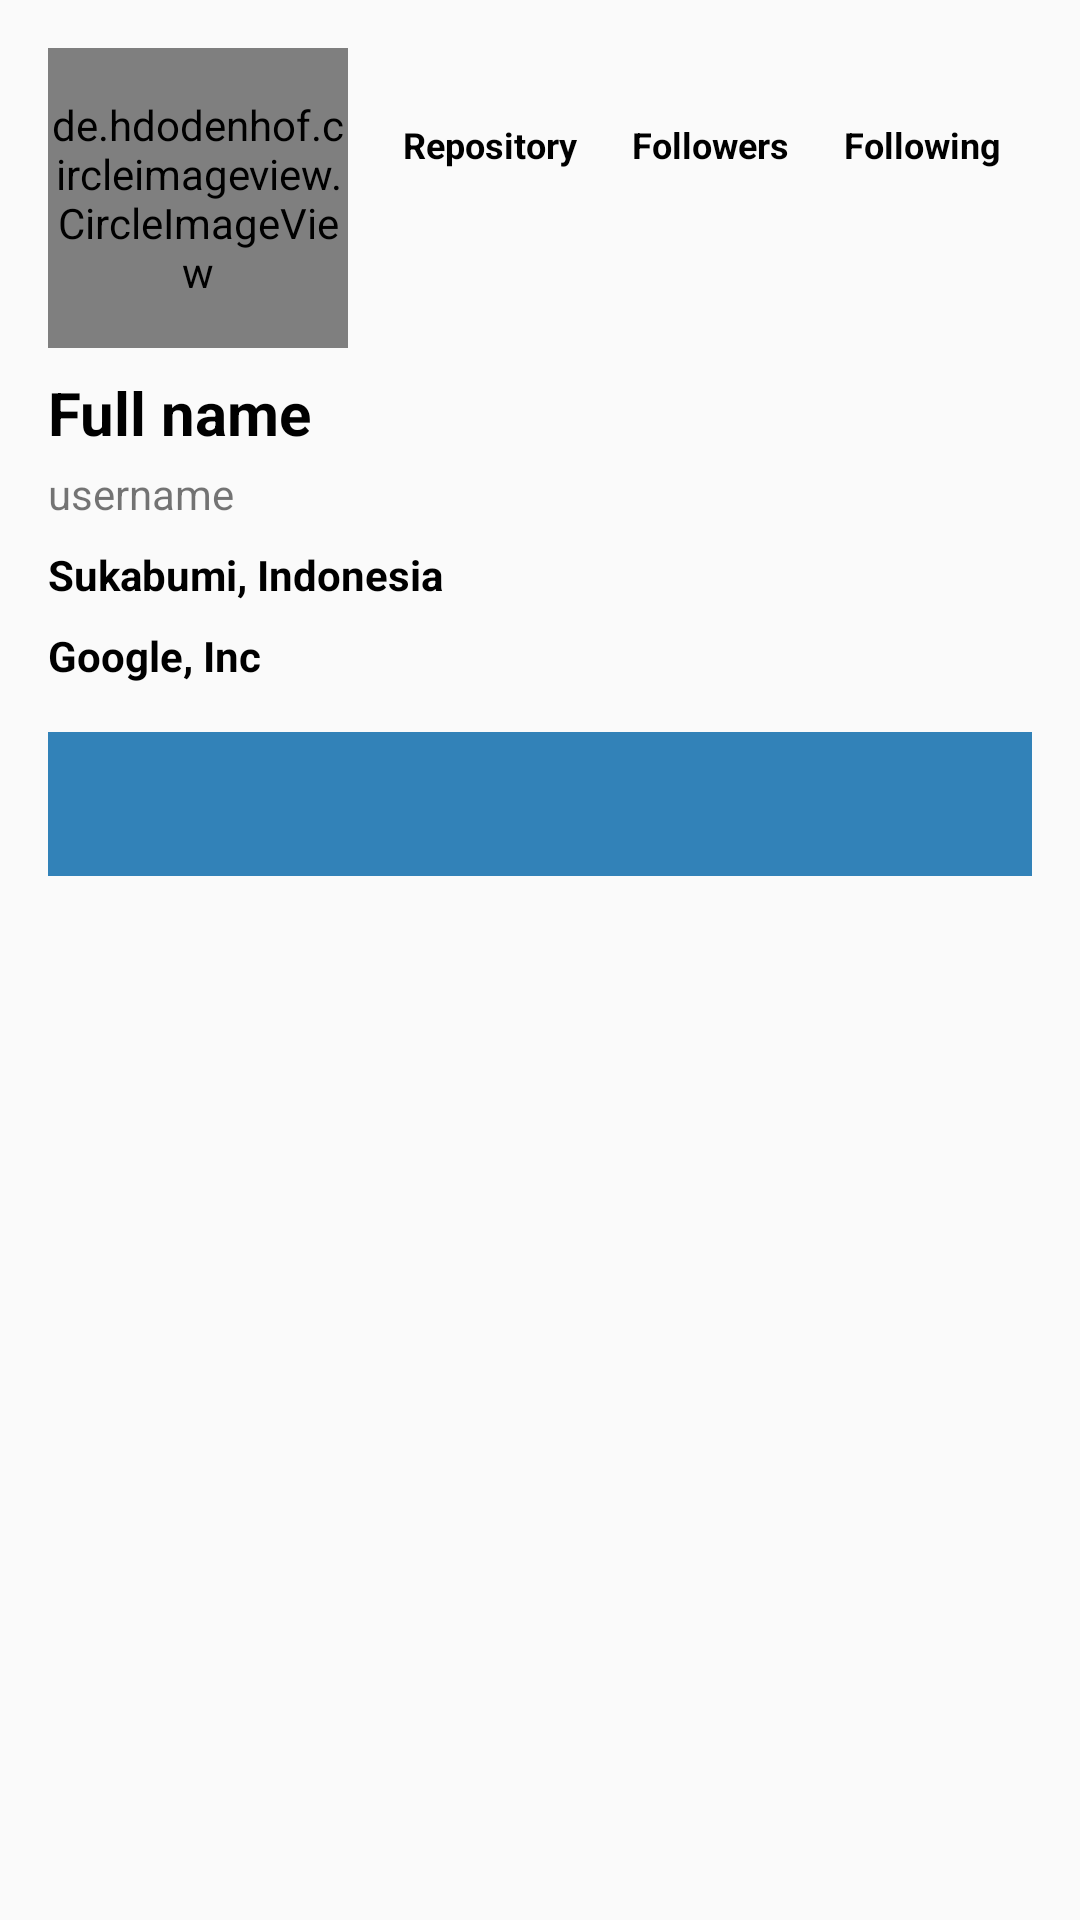

The Android layout XML behind this screen, and the referenced resources:
<!-- AndroidManifest.xml: application theme AppTheme -->
<!-- res/layout/activity_detail.xml -->
<?xml version="1.0" encoding="utf-8"?>
<androidx.constraintlayout.widget.ConstraintLayout xmlns:android="http://schemas.android.com/apk/res/android"
    xmlns:app="http://schemas.android.com/apk/res-auto"
    xmlns:tools="http://schemas.android.com/tools"
    android:layout_width="match_parent"
    android:layout_height="match_parent"
    android:padding="16dp"
    tools:context=".main.DetailActivity">

    <de.hdodenhof.circleimageview.CircleImageView
        android:id="@+id/img_detail_photo"
        android:layout_width="100dp"
        android:layout_height="100dp"
        app:layout_constraintStart_toStartOf="parent"
        app:layout_constraintTop_toTopOf="parent"
        tools:src="@color/colorPrimaryDark" />

    <TextView
        android:id="@+id/tv_detail_fullname"
        android:layout_width="0dp"
        android:layout_height="wrap_content"
        android:layout_marginTop="8dp"
        android:text="@string/dummy_fullname"
        android:textColor="@android:color/black"
        android:textSize="20sp"
        android:textStyle="bold"
        app:layout_constraintStart_toStartOf="parent"
        app:layout_constraintTop_toBottomOf="@+id/img_detail_photo" />

    <TextView
        android:id="@+id/tv_detail_username"
        android:layout_width="0dp"
        android:layout_height="wrap_content"
        android:layout_marginTop="4dp"
        android:text="@string/dummy_username"
        android:textSize="14sp"
        app:layout_constraintStart_toStartOf="parent"
        app:layout_constraintTop_toBottomOf="@+id/tv_detail_fullname" />

    <TextView
        android:id="@+id/tv_detail_location"
        android:layout_width="0dp"
        android:layout_height="wrap_content"
        android:layout_marginTop="8dp"
        android:drawableLeft="@drawable/ic_location"
        android:drawablePadding="4dp"
        android:text="@string/dummy_location"
        android:textColor="@android:color/black"
        android:textStyle="bold"
        app:layout_constraintStart_toStartOf="parent"
        app:layout_constraintTop_toBottomOf="@+id/tv_detail_username" />

    <TextView
        android:id="@+id/tv_detail_company"
        android:layout_width="0dp"
        android:layout_height="wrap_content"
        android:layout_marginTop="8dp"
        android:drawableLeft="@drawable/ic_work"
        android:drawablePadding="4dp"
        android:text="@string/dummy_company"
        android:textColor="@android:color/black"
        android:textStyle="bold"
        app:layout_constraintStart_toStartOf="parent"
        app:layout_constraintTop_toBottomOf="@+id/tv_detail_location" />

    <TextView
        android:id="@+id/tv_repo"
        android:layout_width="wrap_content"
        android:layout_height="wrap_content"
        android:layout_marginStart="8dp"
        android:layout_marginTop="24dp"
        android:text="@string/repository"
        android:textColor="@android:color/black"
        android:textSize="12sp"
        android:textStyle="bold"
        app:layout_constraintStart_toEndOf="@+id/img_detail_photo"
        app:layout_constraintTop_toTopOf="parent"
        app:layout_constraintEnd_toStartOf="@id/tv_followers"/>

    <TextView
        android:id="@+id/tv_detail_repo"
        android:layout_width="wrap_content"
        android:layout_height="wrap_content"
        android:layout_marginTop="8dp"
        android:textSize="14sp"
        android:textColor="@android:color/black"
        app:layout_constraintEnd_toEndOf="@+id/tv_repo"
        app:layout_constraintStart_toStartOf="@+id/tv_repo"
        app:layout_constraintTop_toBottomOf="@+id/tv_repo"
        tools:text="20" />

    <TextView
        android:id="@+id/tv_followers"
        android:layout_width="wrap_content"
        android:layout_height="wrap_content"
        android:layout_marginStart="8dp"
        android:layout_marginTop="24dp"
        android:text="@string/followers"
        android:textColor="@android:color/black"
        android:textSize="12sp"
        android:textStyle="bold"
        app:layout_constraintStart_toEndOf="@+id/tv_repo"
        app:layout_constraintTop_toTopOf="parent"
        app:layout_constraintEnd_toStartOf="@id/tv_following"/>

    <TextView
        android:id="@+id/tv_detail_followers"
        android:layout_width="wrap_content"
        android:layout_height="wrap_content"
        android:layout_marginTop="8dp"
        android:textColor="@android:color/black"
        android:textSize="14sp"
        app:layout_constraintEnd_toEndOf="@+id/tv_followers"
        app:layout_constraintStart_toStartOf="@+id/tv_followers"
        app:layout_constraintTop_toBottomOf="@+id/tv_followers"
        tools:text="250" />

    <TextView
        android:id="@+id/tv_following"
        android:layout_width="wrap_content"
        android:layout_height="wrap_content"
        android:layout_marginStart="8dp"
        android:layout_marginTop="24dp"
        android:text="@string/following"
        android:textColor="@android:color/black"
        android:textSize="12sp"
        android:textStyle="bold"
        app:layout_constraintStart_toEndOf="@+id/tv_followers"
        app:layout_constraintTop_toTopOf="parent"
        app:layout_constraintEnd_toEndOf="parent"/>

    <TextView
        android:id="@+id/tv_detail_following"
        android:layout_width="wrap_content"
        android:layout_height="wrap_content"
        android:layout_marginTop="8dp"
        android:textColor="@android:color/black"
        android:textSize="14sp"
        app:layout_constraintEnd_toEndOf="@+id/tv_following"
        app:layout_constraintStart_toStartOf="@+id/tv_following"
        app:layout_constraintTop_toBottomOf="@+id/tv_following"
        tools:text="100" />

    <com.google.android.material.tabs.TabLayout
        android:id="@+id/tab_layout"
        android:layout_width="match_parent"
        android:layout_height="wrap_content"
        android:layout_marginTop="16dp"
        android:background="?attr/colorPrimary"
        app:tabTextColor="@android:color/white"
        app:layout_constraintEnd_toEndOf="parent"
        app:layout_constraintStart_toStartOf="parent"
        app:layout_constraintTop_toBottomOf="@+id/tv_detail_company" />

    <androidx.viewpager.widget.ViewPager
        android:id="@+id/view_pager"
        android:layout_width="0dp"
        android:layout_height="0dp"
        app:layout_constraintBottom_toBottomOf="parent"
        app:layout_constraintEnd_toEndOf="parent"
        app:layout_constraintStart_toStartOf="parent"
        app:layout_constraintTop_toBottomOf="@+id/tab_layout" />

    <ProgressBar
        android:id="@+id/progressBarDetail"
        style="?android:attr/progressBarStyle"
        android:layout_width="wrap_content"
        android:layout_height="wrap_content"
        app:layout_constraintBottom_toBottomOf="parent"
        app:layout_constraintEnd_toEndOf="parent"
        app:layout_constraintStart_toStartOf="parent"
        app:layout_constraintTop_toTopOf="parent" />


</androidx.constraintlayout.widget.ConstraintLayout>
<!-- resources referenced by this layout -->
<resources>
  <color name="colorPrimaryDark">#bbe1fa</color>
  <string name="dummy_company">Google, Inc</string>
  <string name="dummy_fullname">Full name</string>
  <string name="dummy_location">Sukabumi, Indonesia</string>
  <string name="dummy_username">username</string>
  <string name="followers">Followers</string>
  <string name="following">Following</string>
  <string name="repository">Repository</string>
  <style name="AppTheme" parent="Theme.AppCompat.Light.DarkActionBar">
          
          <item name="colorPrimary">#3282b8</item>
          <item name="colorPrimaryDark">#bbe1fa</item>
          <item name="colorAccent">#bbe1fa</item>
      </style>
</resources>
